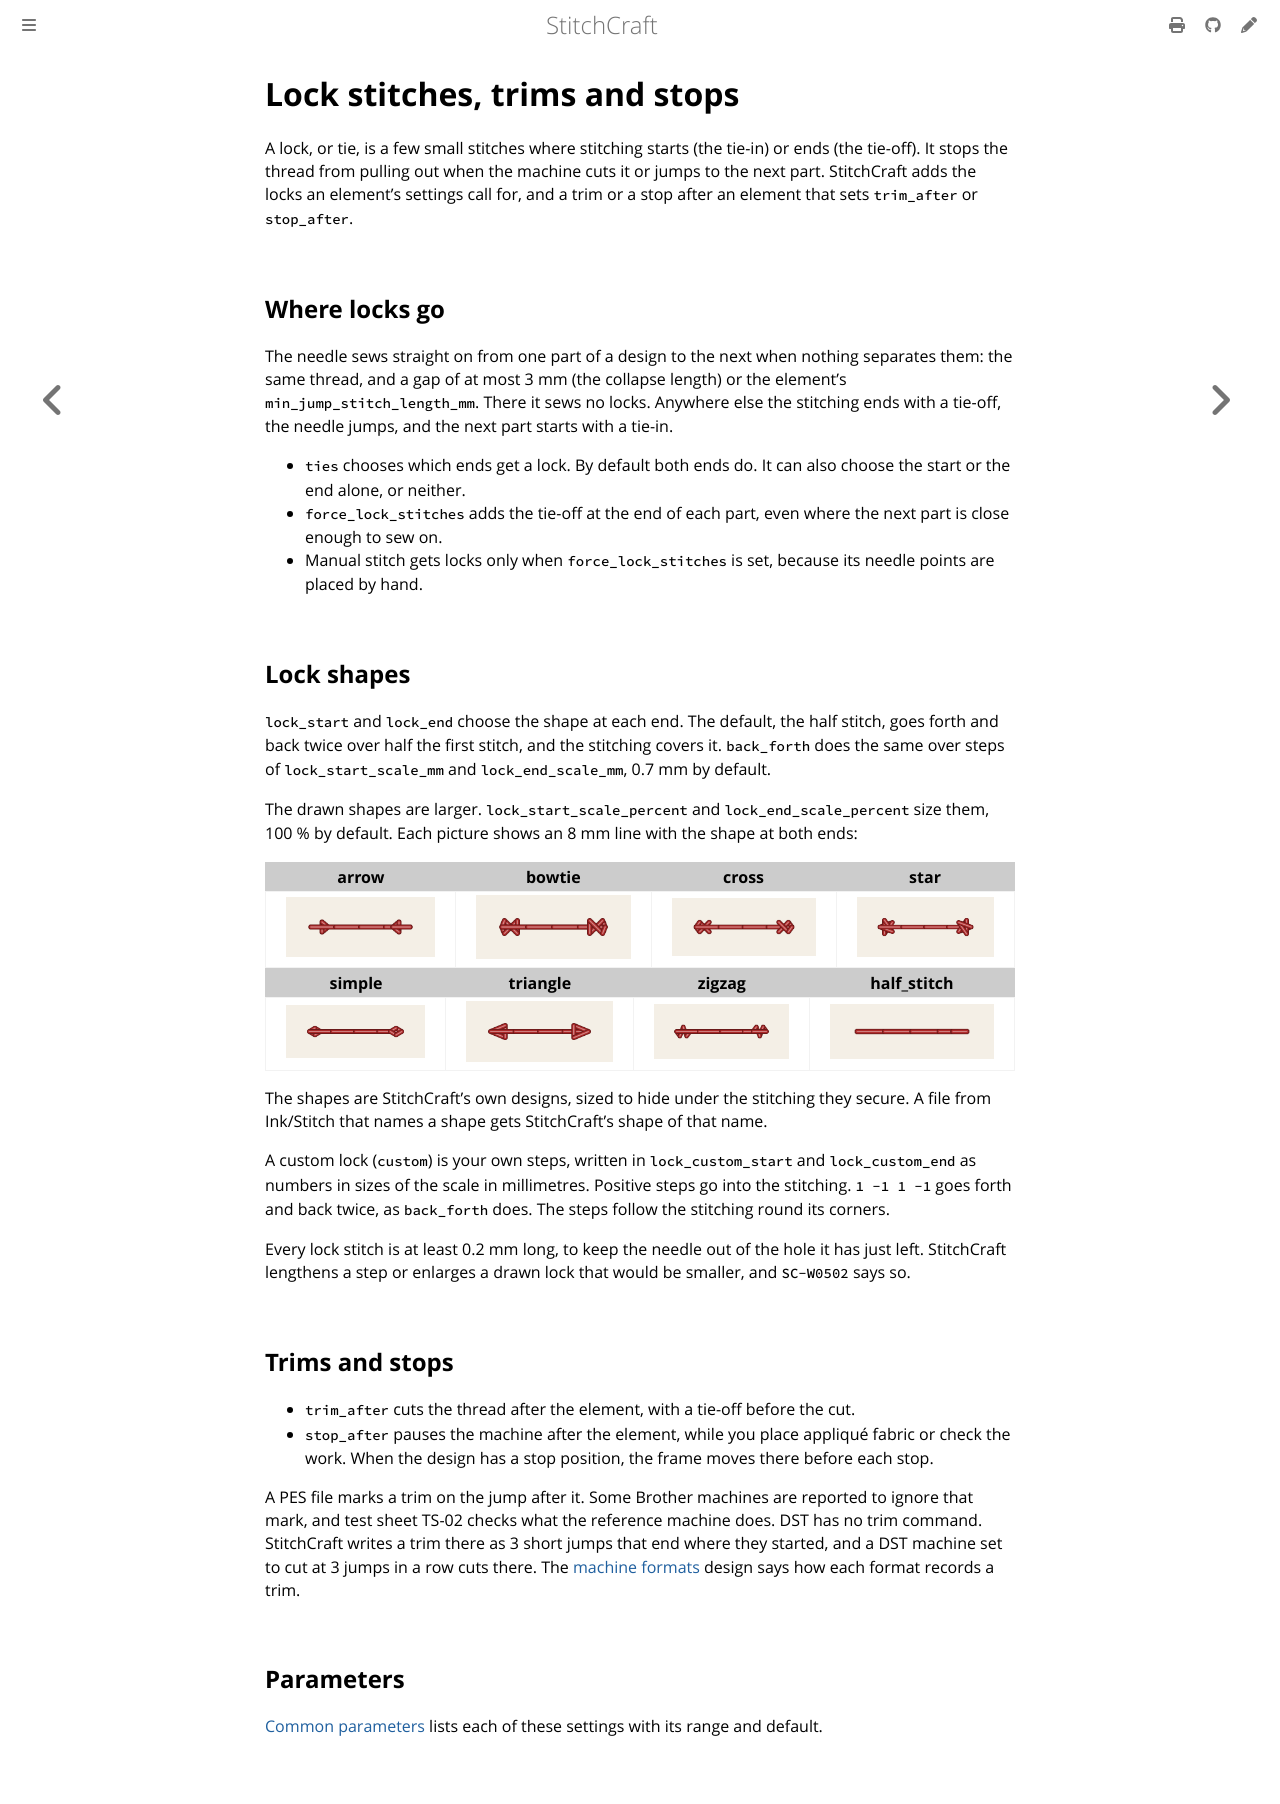

repository: KaboomFox/inkcraft · page: dev/user/stitches/locks.html · generator: mdbook

# Lock stitches, trims and stops

A lock, or tie, is a few small stitches where stitching starts (the tie-in) or ends (the tie-off). It
stops the thread from pulling out when the machine cuts it or jumps to the next part. StitchCraft adds
the locks an element's settings call for, and a trim or a stop after an element that sets `trim_after` or
`stop_after`.

## Where locks go

The needle sews straight on from one part of a design to the next when nothing separates them: the same
thread, and a gap of at most 3 mm (the collapse length) or the element's `min_jump_stitch_length_mm`.
There it sews no locks. Anywhere else the stitching ends with a tie-off, the needle jumps, and the next
part starts with a tie-in.

- `ties` chooses which ends get a lock. By default both ends do. It can also choose the start or the
  end alone, or neither.
- `force_lock_stitches` adds the tie-off at the end of each part, even where the next part is close
  enough to sew on.
- Manual stitch gets locks only when `force_lock_stitches` is set, because its needle points are placed
  by hand.

## Lock shapes

`lock_start` and `lock_end` choose the shape at each end. The default, the half stitch, goes forth and
back twice over half the first stitch, and the stitching covers it. `back_forth` does the same over steps
of `lock_start_scale_mm` and `lock_end_scale_mm`, 0.7 mm by default.

The drawn shapes are larger. `lock_start_scale_percent` and `lock_end_scale_percent` size
them, 100 % by default. Each picture shows an 8 mm line with the shape at both ends:

<!-- shot: lock-drawn -->
| arrow | bowtie | cross | star |
|:-:|:-:|:-:|:-:|
| ![An 8 mm line with a lock at each end, arrow](../../images/generated/lock-drawn-1.png) | ![An 8 mm line with a lock at each end, bowtie](../../images/generated/lock-drawn-2.png) | ![An 8 mm line with a lock at each end, cross](../../images/generated/lock-drawn-3.png) | ![An 8 mm line with a lock at each end, star](../../images/generated/lock-drawn-4.png) |
<!-- /shot -->

<!-- shot: lock-drawn-2 -->
| simple | triangle | zigzag | half_stitch |
|:-:|:-:|:-:|:-:|
| ![An 8 mm line with a lock at each end, simple](../../images/generated/lock-drawn-2-1.png) | ![An 8 mm line with a lock at each end, triangle](../../images/generated/lock-drawn-2-2.png) | ![An 8 mm line with a lock at each end, zigzag](../../images/generated/lock-drawn-2-3.png) | ![An 8 mm line with a lock at each end, half_stitch](../../images/generated/lock-drawn-2-4.png) |
<!-- /shot -->

The shapes are StitchCraft's own designs, sized to hide under the stitching they secure. A file from
Ink/Stitch that names a shape gets StitchCraft's shape of that name.

A custom lock (`custom`) is your own steps, written in `lock_custom_start` and `lock_custom_end` as
numbers in sizes of the scale in millimetres. Positive steps go into the stitching. `1 -1 1 -1` goes forth
and back twice, as `back_forth` does. The steps follow the stitching round its corners.

Every lock stitch is at least 0.2 mm long, to keep the needle out of the hole it has just left.
StitchCraft lengthens a step or enlarges a drawn lock that would be smaller, and `SC-W0502` says so.

## Trims and stops

- `trim_after` cuts the thread after the element, with a tie-off before the cut.
- `stop_after` pauses the machine after the element, while you place appliqué fabric or check the
  work. When the design has a stop position, the frame moves there before each stop.

A PES file marks a trim on the jump after it. Some Brother machines are reported to ignore that mark, and
test sheet TS-02 checks what the reference machine does. DST has no trim command. StitchCraft writes a trim
there as 3 short jumps that end where they started, and a DST machine set to cut at 3 jumps in a row
cuts there. The [machine formats](../../design/formats.md) design says how each format records a trim.

## Parameters

[Common parameters](../reference/params/common.md) lists each of these settings with its range and
default.
